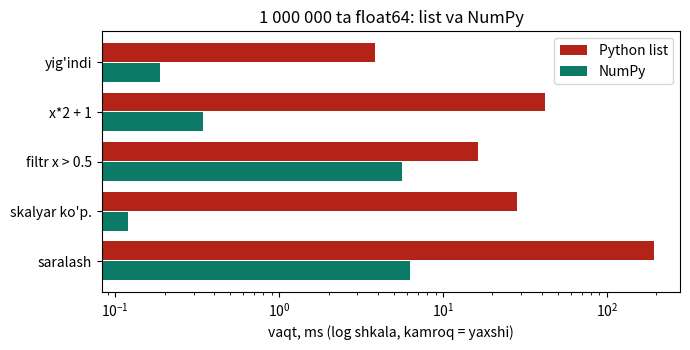

The matplotlib source for this figure:
"""1 mln son: list va NumPy tezlik solishtiruvi (timeit bilan) + grafik."""
import timeit

import matplotlib
matplotlib.use("Agg")                    # oynasiz backend: faylga chizadi (server/CI uchun)
import matplotlib.pyplot as plt
import numpy as np

N = 1_000_000
rng = np.random.default_rng(42)
arr = rng.random(N)                      # [0, 1) oraliqdagi 1 mln float64
lst = arr.tolist()

testlar = {
    "yig'indi":       (lambda: sum(lst),                     lambda: arr.sum()),
    "x*2 + 1":        (lambda: [x * 2 + 1 for x in lst],     lambda: arr * 2 + 1),
    "filtr x > 0.5":  (lambda: [x for x in lst if x > 0.5],  lambda: arr[arr > 0.5]),
    "skalyar ko'p.":  (lambda: sum(x * y for x, y in zip(lst, lst)), lambda: arr @ arr),
    "saralash":       (lambda: sorted(lst),                  lambda: np.sort(arr)),
}


def ms(fn, number=3, repeat=5):
    # timeit.repeat: `repeat` marta, har birida fn `number` marta; min eng ishonchli
    return min(timeit.repeat(fn, number=number, repeat=repeat)) / number * 1000


natija = {}
print(f"{'amal':15} {'list, ms':>9} {'NumPy, ms':>10} {'farq':>7}")
for nom, (f_list, f_np) in testlar.items():
    tl, tn = ms(f_list), ms(f_np)
    natija[nom] = (tl, tn)
    print(f"{nom:15} {tl:9.2f} {tn:10.2f} {tl / tn:6.0f}x")

# Tuzoqlar: konvertatsiya narxi va NumPy massivi ustida Python sikli
print(f"np.array(lst)      : {ms(lambda: np.array(lst)):7.2f} ms  (list -> ndarray narxi)")
print(f"for x in arr: x*2  : {ms(lambda: [x * 2 for x in arr], number=1):7.2f} ms  (list'dan ham sekin!)")

# Grafik: log shkala, chunki farq 10-100 baravar
nomlar = list(natija)
y = np.arange(len(nomlar))
fig, ax = plt.subplots(figsize=(7, 3.6), dpi=110)
ax.barh(y - 0.2, [natija[k][0] for k in nomlar], height=0.38, label="Python list", color="#B42318")
ax.barh(y + 0.2, [natija[k][1] for k in nomlar], height=0.38, label="NumPy", color="#0B7A66")
ax.set_yticks(y, nomlar)
ax.set_xscale("log")
ax.set_xlabel("vaqt, ms (log shkala, kamroq = yaxshi)")
ax.invert_yaxis()
ax.legend(loc="upper right")   # pastki o'ngda saralash ustuni bor
ax.set_title("1 000 000 ta float64: list va NumPy")
fig.tight_layout()
fig.savefig("tezlik.png")
print("saqlandi: tezlik.png")
